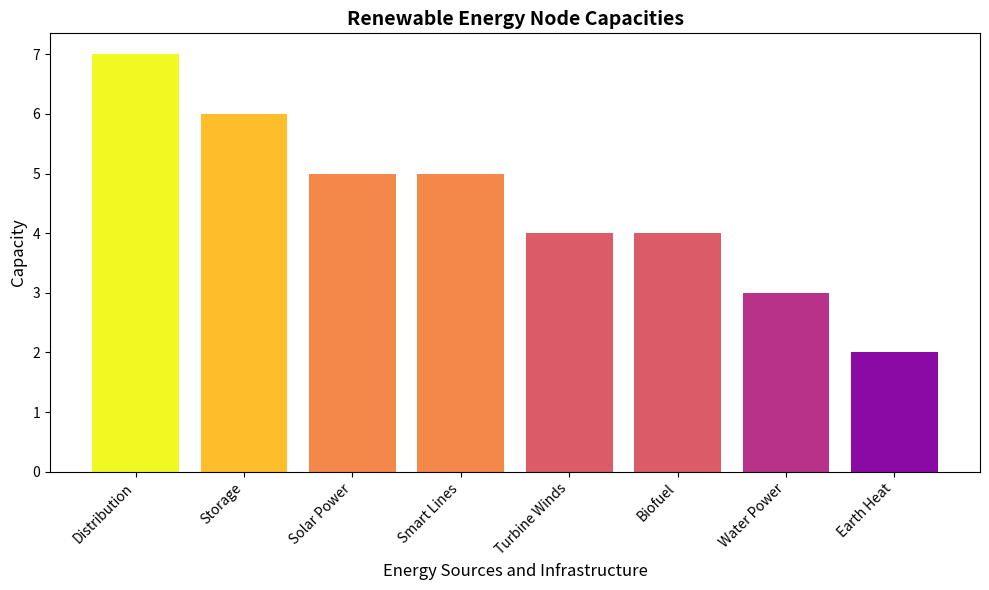

Recreate this plot in Python.
import matplotlib.pyplot as plt

# Data for nodes
nodes = {
    'Solar Power': 5,
    'Turbine Winds': 4,
    'Water Power': 3,
    'Earth Heat': 2,
    'Biofuel': 4,
    'Storage': 6,
    'Distribution': 7,
    'Smart Lines': 5
}

# Sorting nodes based on their values in descending order for the plot
sorted_nodes = dict(sorted(nodes.items(), key=lambda item: item[1], reverse=True))

plt.figure(figsize=(10, 6))

# Create a bar chart
plt.bar(sorted_nodes.keys(), sorted_nodes.values(), color=plt.cm.plasma([v / max(sorted_nodes.values()) for v in sorted_nodes.values()]))

plt.title('Renewable Energy Node Capacities', fontsize=14, fontweight='bold')
plt.xlabel('Energy Sources and Infrastructure', fontsize=12)
plt.ylabel('Capacity', fontsize=12)
plt.xticks(rotation=45, ha='right')

plt.tight_layout()
plt.show()
